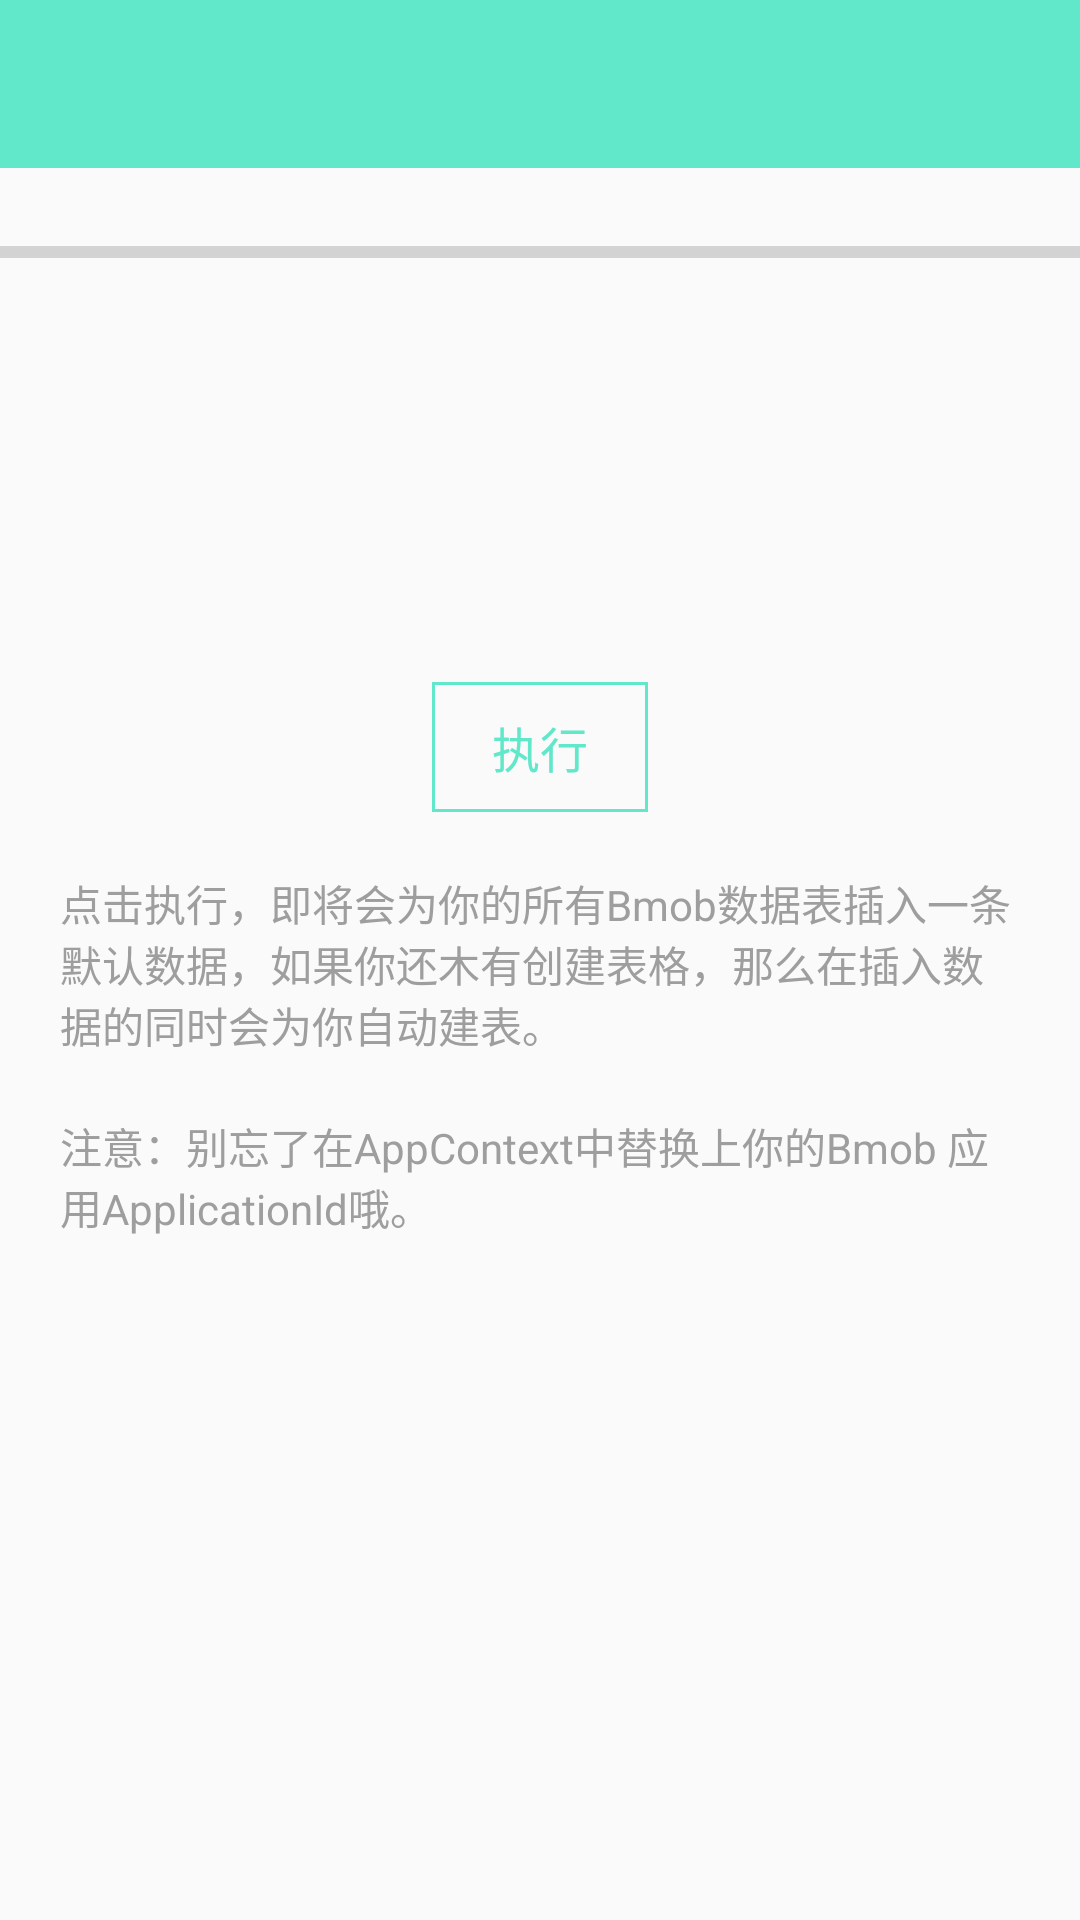

Android layout source for this screen:
<!-- AndroidManifest.xml: application theme AppTheme -->
<!-- res/layout/activity_create_table.xml -->
<?xml version="1.0" encoding="utf-8"?>
<RelativeLayout xmlns:android="http://schemas.android.com/apk/res/android"
    xmlns:tools="http://schemas.android.com/tools"
    android:layout_width="match_parent"
    android:layout_height="match_parent"
    tools:context="com.iplay.jsreview.setting.view.CreateTableActivity">

    <include layout="@layout/include_toolbar" />

    <ProgressBar
        android:id="@+id/progressbar"
        style="?android:attr/progressBarStyleHorizontal"
        android:layout_width="match_parent"
        android:layout_height="wrap_content"
        android:layout_below="@+id/toolbar"
        android:layout_marginTop="20dp"
        android:max="120" />

    <LinearLayout
        android:layout_width="wrap_content"
        android:layout_height="wrap_content"
        android:layout_centerInParent="true"
        android:gravity="center_horizontal"
        android:orientation="vertical"
        android:paddingLeft="20dp"
        android:paddingRight="20dp">

        <TextView
            android:id="@+id/bt_create"
            android:layout_width="wrap_content"
            android:layout_height="wrap_content"
            android:background="@drawable/bt_bg"
            android:clickable="true"
            android:paddingBottom="10dp"
            android:paddingLeft="20dp"
            android:paddingRight="20dp"
            android:paddingTop="10dp"
            android:text="@string/action_create"
            android:textColor="@color/bt_next_text"
            android:textSize="16sp" />

        <TextView
            android:layout_width="wrap_content"
            android:layout_height="wrap_content"
            android:layout_marginTop="20dp"
            android:text="点击执行，即将会为你的所有Bmob数据表插入一条默认数据，如果你还木有创建表格，那么在插入数据的同时会为你自动建表。"
            android:textColor="@color/gray"
            android:textSize="14sp" />

        <TextView
            android:layout_width="wrap_content"
            android:layout_height="wrap_content"
            android:layout_marginTop="20dp"
            android:text="注意：别忘了在AppContext中替换上你的Bmob 应用ApplicationId哦。"
            android:textColor="@color/gray"
            android:textSize="14sp" />

    </LinearLayout>


</RelativeLayout>
<!-- res/layout/include_toolbar.xml (included above) -->
<?xml version="1.0" encoding="utf-8"?>
<android.support.design.widget.AppBarLayout xmlns:android="http://schemas.android.com/apk/res/android"
    android:id="@+id/toolbar"
    android:layout_width="match_parent"
    android:layout_height="wrap_content"
    android:fitsSystemWindows="true">

    <android.support.v7.widget.Toolbar
        android:id="@+id/tb_toolbar"
        android:layout_width="match_parent"
        android:layout_height="?actionBarSize"
        android:popupTheme="@style/ToolbarPopupTheme">

        <RelativeLayout
            android:layout_width="wrap_content"
            android:layout_height="match_parent"
            android:layout_gravity="right"
            android:layout_marginRight="16dp">

            
            
            
            
            
            
            
            

            
            
            
            
            
            
            
            
            

        </RelativeLayout>

    </android.support.v7.widget.Toolbar>
</android.support.design.widget.AppBarLayout>
<!-- resources referenced by this layout -->
<resources>
  <color name="gray">#9e9e9e</color>
  <color name="theme_color">#61e7ca</color>
  <!-- drawable bt_bg (drawable) -->
  <?xml version="1.0" encoding="utf-8"?>
  <selector xmlns:android="http://schemas.android.com/apk/res/android">
  
      <item android:drawable="@color/theme_color" android:state_pressed="true" />
      <item android:drawable="@drawable/bt_next" android:state_focused="false" />
  </selector>
  <string name="action_create">执行</string>
  <style name="ToolbarPopupTheme" parent="@style/ThemeOverlay.AppCompat">
          <item name="android:colorBackground">#212121</item>
      </style>
  <style name="AppTheme" parent="@style/BaseAppTheme">
  
      </style>
  <!-- drawable bt_next (drawable) -->
  <?xml version="1.0" encoding="utf-8"?>
  <layer-list xmlns:android="http://schemas.android.com/apk/res/android">
      <item>
          <shape>
              <stroke
                  android:width="1dp"
                  android:color="@color/theme_color" />
              
              <solid android:color="@android:color/transparent" />
              
              
          </shape>
      </item>
  </layer-list>
  <style name="BaseAppTheme" parent="Theme.AppCompat.Light.NoActionBar">
          
          <item name="colorPrimary">@color/theme_color</item>
          <item name="colorPrimaryDark">@color/theme_color</item>
          <item name="colorAccent">@color/theme_color</item>
  
      </style>
</resources>
